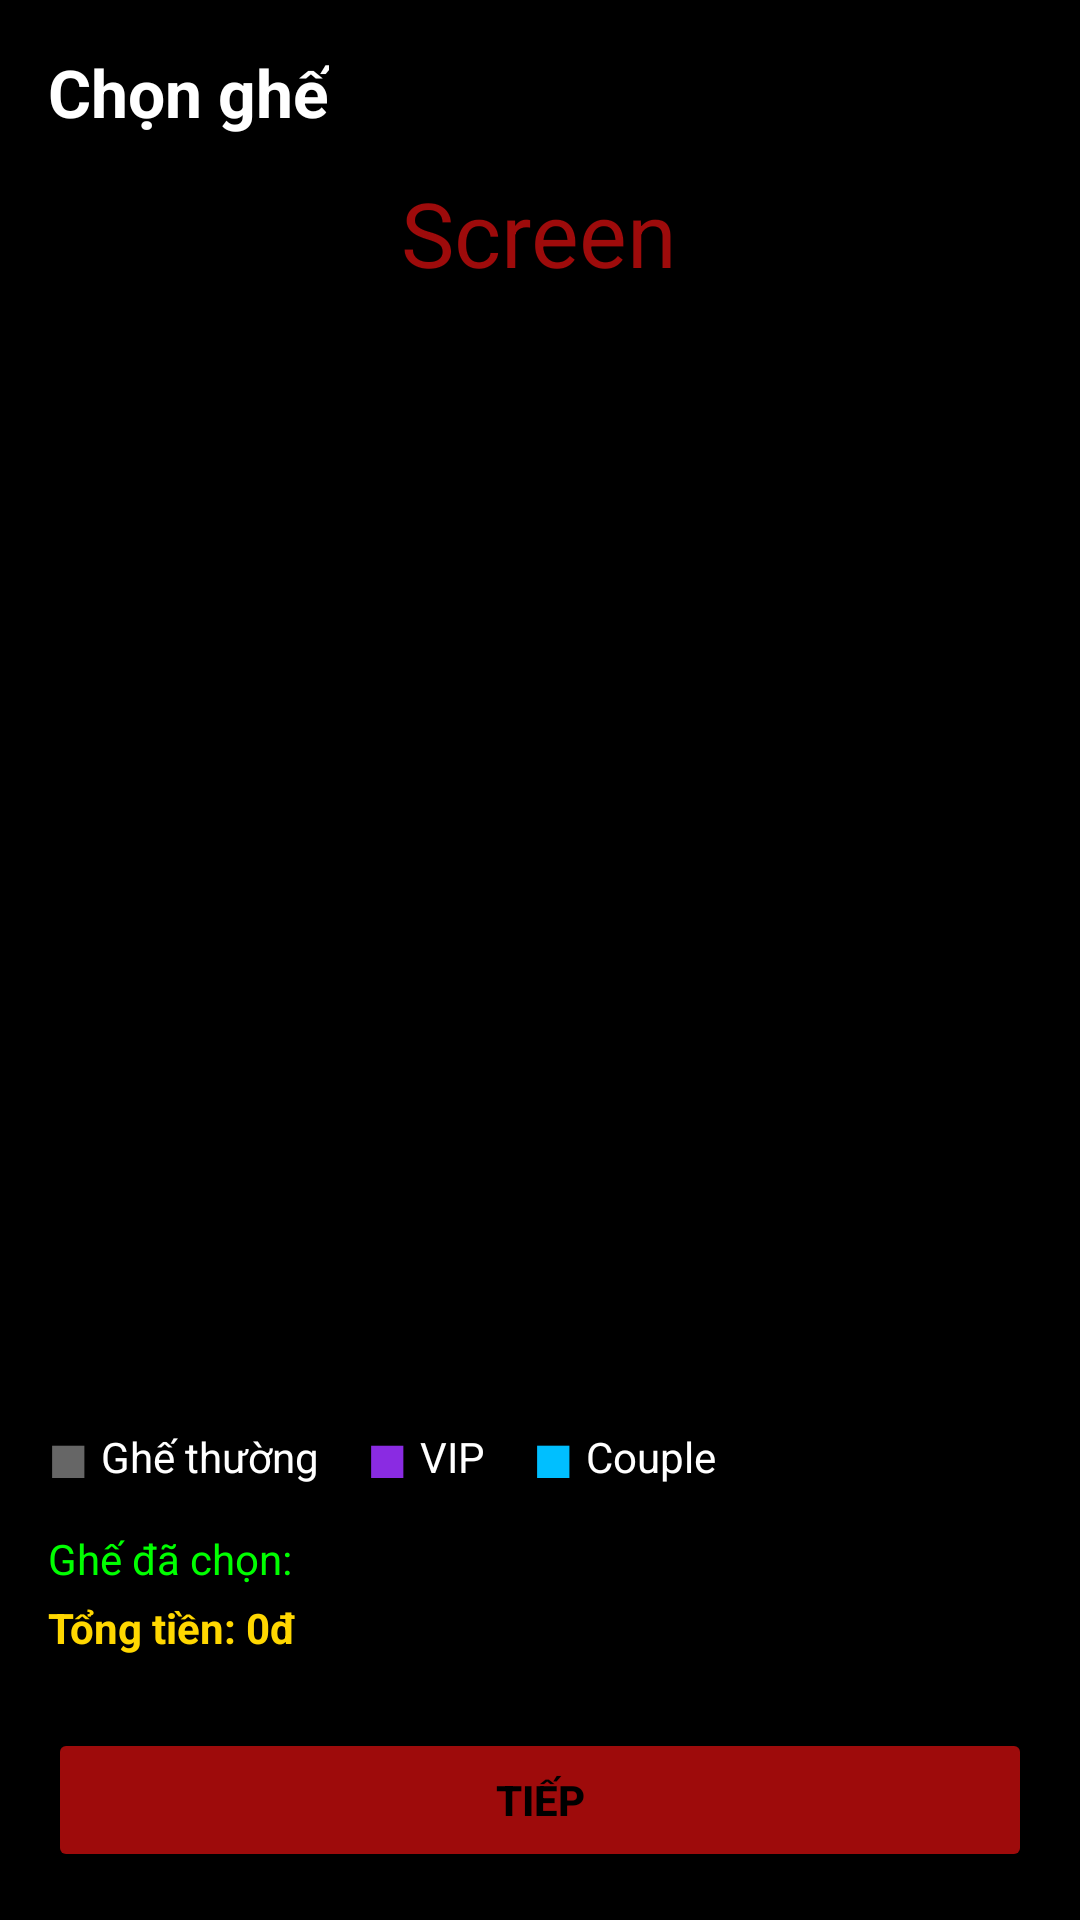

Android layout source for this screen:
<!-- AndroidManifest.xml: application theme Theme.BookMovieTicketsADRS -->
<!-- res/layout/activity_dat_ghe.xml -->
<?xml version="1.0" encoding="utf-8"?>
<LinearLayout xmlns:android="http://schemas.android.com/apk/res/android"
    android:orientation="vertical"
    android:layout_width="match_parent"
    android:layout_height="match_parent"
    android:padding="16dp"
    android:background="#000000">

  <TextView
      android:id="@+id/txt_chon_ghe"
      android:layout_width="wrap_content"
      android:layout_height="wrap_content"
      android:text="Chọn ghế"
      android:textSize="22sp"
      android:textStyle="bold"
      android:textColor="#FFFFFF"
      android:layout_marginBottom="12dp" />
  <TextView
      android:layout_width="wrap_content"
      android:layout_height="wrap_content"
      android:text="Screen"
      android:textSize="30sp"
      android:textColor="@color/red"
      android:layout_gravity="center"
      android:layout_marginBottom="30dp"/>

  <androidx.recyclerview.widget.RecyclerView
      android:id="@+id/recycler_ghe"
      android:layout_width="match_parent"
      android:layout_height="0dp"
      android:layout_weight="1"
      android:scrollbars="none" />

  
  <LinearLayout
      android:layout_width="match_parent"
      android:layout_height="wrap_content"
      android:orientation="horizontal"
      android:gravity="center_vertical"
      android:layout_marginTop="8dp"
      android:layout_marginBottom="4dp">

    <TextView
        android:layout_width="wrap_content"
        android:layout_height="wrap_content"
        android:text="■"
        android:textColor="#666666"
        android:textSize="18sp"
        android:layout_marginEnd="4dp"/>
    <TextView android:layout_width="wrap_content" android:layout_height="wrap_content" android:text="Ghế thường" android:textColor="#FFFFFF" android:layout_marginEnd="16dp"/>

    <TextView android:layout_width="wrap_content" android:layout_height="wrap_content" android:text="■" android:textColor="#8A2BE2" android:textSize="18sp" android:layout_marginEnd="4dp"/>
    <TextView android:layout_width="wrap_content" android:layout_height="wrap_content" android:text="VIP" android:textColor="#FFFFFF" android:layout_marginEnd="16dp"/>

    <TextView android:layout_width="wrap_content" android:layout_height="wrap_content" android:text="■" android:textColor="#00BFFF" android:textSize="18sp" android:layout_marginEnd="4dp"/>
    <TextView android:layout_width="wrap_content" android:layout_height="wrap_content" android:text="Couple" android:textColor="#FFFFFF"/>
  </LinearLayout>

  <TextView
      android:id="@+id/txt_ghe_da_chon"
      android:layout_width="match_parent"
      android:layout_height="wrap_content"
      android:text="Ghế đã chọn:"
      android:textColor="#00FF00"
      android:layout_marginTop="8dp"
      android:layout_marginBottom="4dp" />
  <TextView
      android:id="@+id/txt_tong_tien"
      android:layout_width="match_parent"
      android:layout_height="wrap_content"
      android:text="Tổng tiền: 0đ"
      android:textColor="#FFD700"
      android:textStyle="bold"
      android:layout_marginBottom="8dp" />


  <Button
      android:id="@+id/btn_xac_nhan"
      android:layout_width="match_parent"
      android:layout_height="wrap_content"
      android:text="Tiếp"
      android:layout_marginTop="16dp"
      android:backgroundTint="@color/red"
      android:textColor="#000000"
      android:textStyle="bold" />
</LinearLayout>
<!-- resources referenced by this layout -->
<resources>
  <color name="red">#9E0B0B</color>
  <style name="Theme.BookMovieTicketsADRS" parent="Base.Theme.BookMovieTicketsADRS" />
  <style name="Base.Theme.BookMovieTicketsADRS" parent="Theme.Material3.DayNight.NoActionBar">
          
          
      </style>
</resources>
